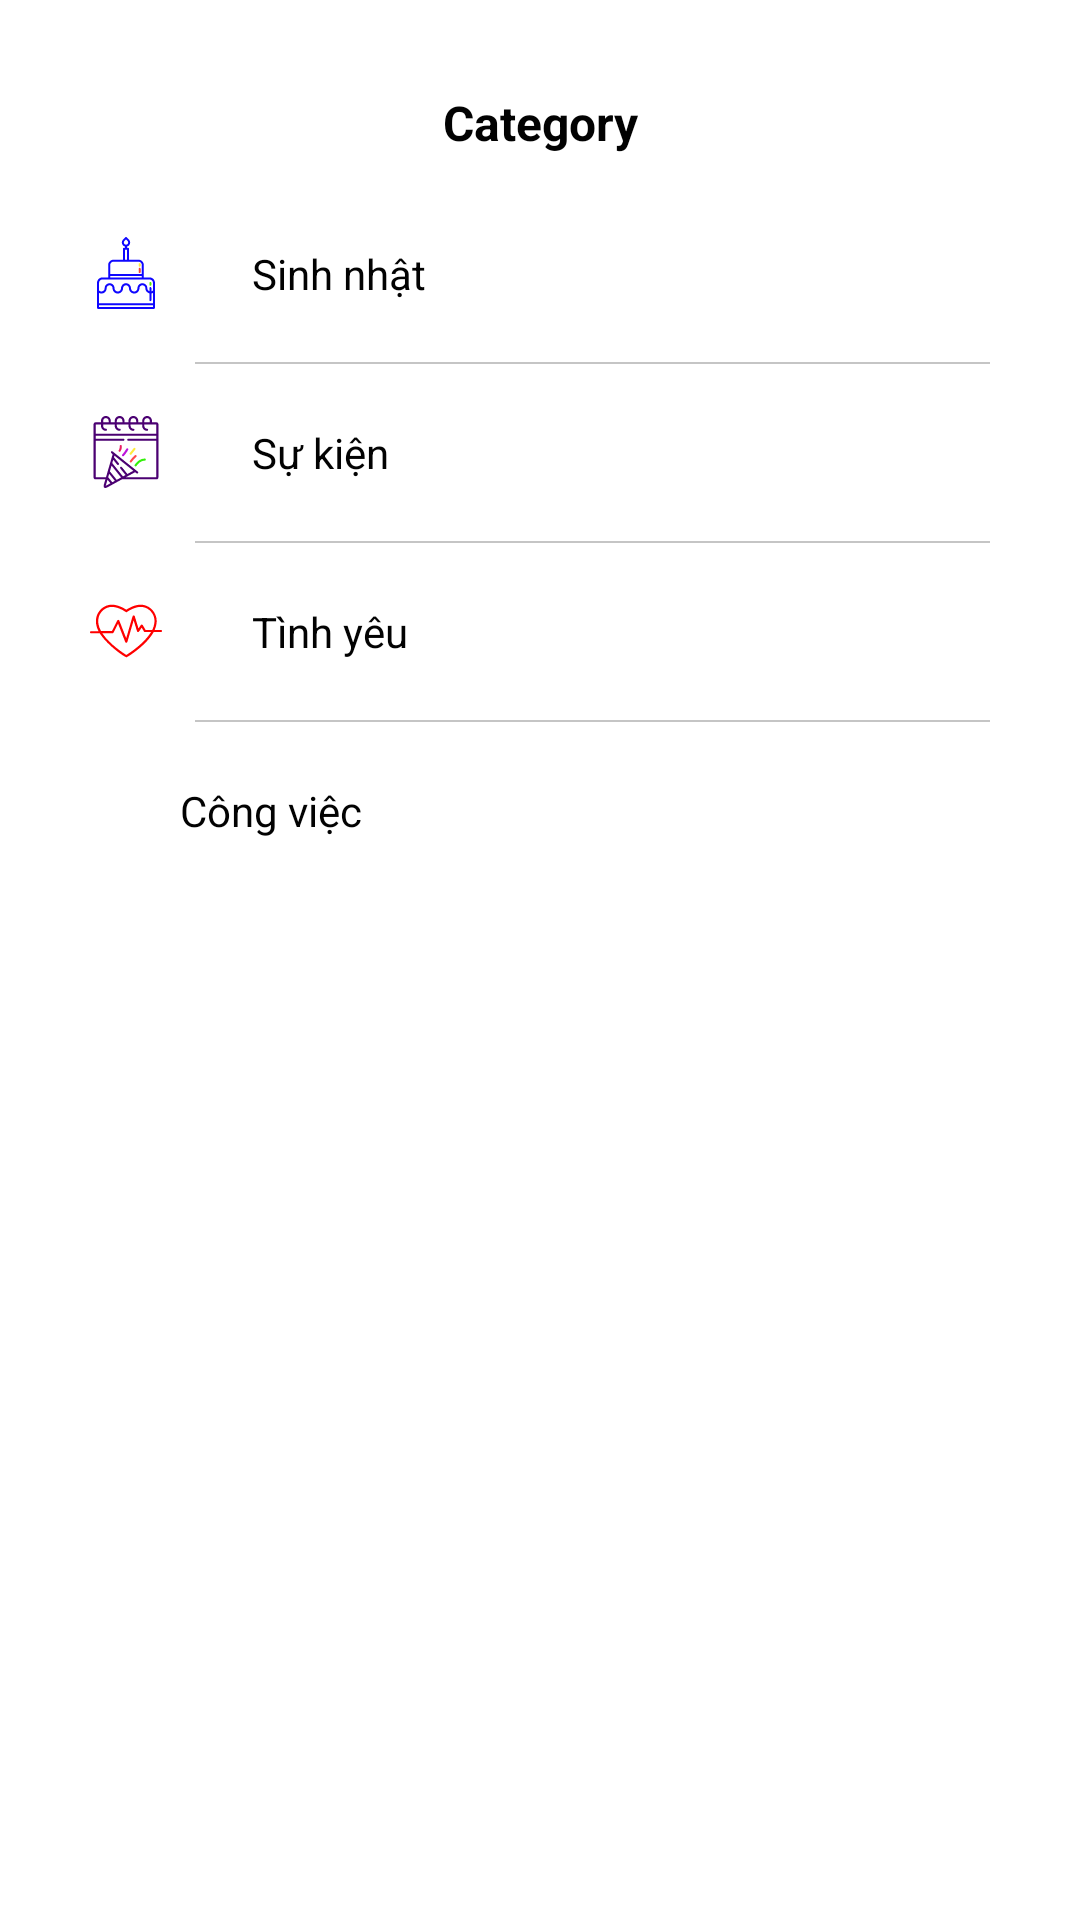

Reconstruct the res/layout file that produces this screen, plus the resources it refers to.
<!-- AndroidManifest.xml: application theme AppTheme -->
<!-- res/layout/bottom_sheet_category.xml -->
<?xml version="1.0" encoding="utf-8"?>
<LinearLayout
    android:background="@drawable/bg_1"
    android:padding="20dp"
    xmlns:android="http://schemas.android.com/apk/res/android"
    android:orientation="vertical"
    android:layout_width="match_parent"
    android:layout_height="wrap_content">
    <TextView
        android:textSize="16sp"
        android:textStyle="bold"
        android:textAlignment="center"
        android:text="Category"
        style="@style/CustomText"
        android:layout_width="match_parent"
        android:layout_height="wrap_content"/>
    <LinearLayout
        android:padding="10dp"
        android:id="@+id/birthdayId"
        android:gravity="center_vertical"
        android:layout_gravity="center_vertical"
        android:orientation="horizontal"
        android:layout_width="match_parent"
        android:layout_height="wrap_content">
        <ImageView
            android:src="@drawable/ic_cake_pop"
            android:layout_width="wrap_content"
            android:layout_height="wrap_content"/>
        <TextView
            android:layout_marginStart="20dp"
            android:text="Sinh nhật"
            style="@style/CustomText"
            android:layout_width="match_parent"
            android:layout_height="wrap_content"/>
    </LinearLayout>
    <FrameLayout
        android:layout_marginEnd="10dp"
        android:layout_marginStart="45dp"
        android:background="#6B757575"
        android:layout_width="match_parent"
        android:layout_height="0.5dp"/>
    <LinearLayout
        android:padding="10dp"
        android:id="@+id/EventId"
        android:gravity="center_vertical"
        android:layout_gravity="center_vertical"
        android:orientation="horizontal"
        android:layout_width="match_parent"
        android:layout_height="wrap_content">
        <ImageView
            android:src="@drawable/ic_calendar"
            android:layout_width="wrap_content"
            android:layout_height="wrap_content"/>
        <TextView
            android:layout_marginStart="20dp"
            android:text="Sự kiện"
            style="@style/CustomText"
            android:layout_width="match_parent"
            android:layout_height="wrap_content"/>
    </LinearLayout>
    <FrameLayout
        android:layout_marginEnd="10dp"
        android:layout_marginStart="45dp"
        android:background="#6B757575"
        android:layout_width="match_parent"
        android:layout_height="0.5dp"/>
    <LinearLayout
        android:id="@+id/LoveId"
        android:padding="10dp"
        android:gravity="center_vertical"
        android:layout_gravity="center_vertical"
        android:orientation="horizontal"
        android:layout_width="match_parent"
        android:layout_height="wrap_content">
        <ImageView
            android:src="@drawable/ic_heart"
            android:layout_width="wrap_content"
            android:layout_height="wrap_content"/>
        <TextView
            android:layout_marginStart="20dp"
            android:text="Tình yêu"
            style="@style/CustomText"
            android:layout_width="match_parent"
            android:layout_height="wrap_content"/>
    </LinearLayout>
    <FrameLayout
        android:layout_marginEnd="10dp"
        android:layout_marginStart="45dp"
        android:background="#6B757575"
        android:layout_width="match_parent"
        android:layout_height="0.5dp"/>
    <LinearLayout
        android:id="@+id/WorkId"
        android:padding="10dp"
        android:gravity="center_vertical"
        android:layout_gravity="center_vertical"
        android:orientation="horizontal"
        android:layout_width="match_parent"
        android:layout_height="wrap_content">
        <ImageView
            android:src="@drawable/ic_work_black_24dp"
            android:layout_width="wrap_content"
            android:layout_height="wrap_content"/>
        <TextView
            android:layout_marginStart="20dp"
            android:text="Công việc"
            style="@style/CustomText"
            android:layout_width="match_parent"
            android:layout_height="wrap_content"/>
    </LinearLayout>

</LinearLayout>
<!-- resources referenced by this layout -->
<resources>
  <!-- drawable bg_1 (drawable) -->
  <?xml version="1.0" encoding="utf-8"?>
  <shape
      xmlns:android="http://schemas.android.com/apk/res/android">
      <solid android:color="#fff"/>
      <gradient
  
          android:endColor="@color/white"
          android:startColor="@color/white"/>
  </shape>
  <!-- drawable ic_cake_pop: vector/xml drawable (drawable, 3867 chars, omitted) -->
  <!-- drawable ic_calendar: vector/xml drawable (drawable, 4950 chars, omitted) -->
  <!-- drawable ic_heart (drawable) -->
  <vector android:height="24dp" android:viewportHeight="420.8"
      android:viewportWidth="420.8" android:width="24dp" xmlns:android="http://schemas.android.com/apk/res/android">
      <path android:fillColor="#FF0000" android:pathData="M413.6,204H378c14.8,-33.6 13.2,-60.8 7.6,-79.2c-9.6,-32.8 -42,-68.4 -90,-68.4c-12.8,0 -25.6,2.4 -38.8,7.2C234,72 218.8,81.2 212,86c-6.8,-4.8 -21.6,-14 -44.8,-22.4c-13.2,-4.8 -26.4,-7.2 -38.8,-7.2c-48,0 -80.4,35.6 -90,68.4c-5.6,19.6 -7.6,49.2 11.2,86.4H6.4c-3.6,0 -6.4,2.8 -6.4,6.4c0,3.6 2.8,6.4 6.4,6.4h50.8c2,3.6 4.4,7.2 7.2,10.8c41.6,60 132,125.2 148.4,129.2v0.4c0,0 0.4,0 0.8,-0.4c0.4,0 0.8,0 1.2,0v-0.4c14,-6.8 100.8,-62.8 146.4,-129.2c4.4,-6 8,-12 11.2,-18h42c3.6,0 6.4,-2.8 6.4,-6.4C420.8,206.4 417.2,204 413.6,204zM349.6,227.6c-42.4,62 -120.4,112 -137.2,122.8c-17.2,-10.8 -94.8,-61.2 -137.6,-122.8c-0.8,-1.2 -1.6,-2.4 -2.4,-3.6h58.8c2.4,0 4.8,-1.2 6,-3.6l26.8,-52.8l42,107.6c0.8,2.4 3.6,4 6,4c0,0 0,0 0.4,0c2.8,0 5.2,-2 6,-4.8l36.8,-126l19.6,63.6c0.8,2.4 2.8,4 5.2,4.4c2.4,0.4 4.8,-0.8 6.4,-2.8l15.6,-22.8l13.2,22.4c1.2,2 3.2,3.2 5.6,3.2h36C354.4,220.4 352,224 349.6,227.6zM364,204h-39.2l-16.4,-28c-1.2,-2 -3.2,-3.2 -5.6,-3.2c-2.4,0 -4.4,0.8 -5.6,2.8l-13.6,20l-22,-71.6c-0.8,-2.8 -3.6,-4.4 -6.4,-4.8c-2.8,0 -5.6,2 -6.4,4.8l-37.2,128.4l-40.4,-103.2c-0.8,-2.4 -3.2,-4 -5.6,-4c-2.8,0 -4.8,1.2 -6,3.6l-31.6,62H64.4c-16,-29.2 -20.4,-57.2 -13.2,-82.4c8.4,-28.4 36,-58.8 77.6,-58.8c11.2,0 22.8,2.4 34.4,6.4c29.2,10.8 44.8,23.2 45.2,23.2c2.4,2 5.6,2 8,0c0,0 15.6,-12.4 45.2,-23.2c11.6,-4.4 23.2,-6.4 34.4,-6.4c41.2,0 69.2,30.4 77.6,58.8C380.4,151.6 376.8,177.2 364,204z"/>
  </vector>
  <style name="CustomText" parent="Theme.AppCompat.Light.NoActionBar">
          
          <item name="android:textSize">14sp</item>
          <item name="android:textColor">#020202</item>
          <item name="android:textColorHint">#7A7A7A</item>
          <item name="android:padding">10dp</item>
      </style>
  <style name="AppTheme" parent="Theme.AppCompat.Light.NoActionBar">
          
          <item name="colorPrimary">@color/colorPrimary</item>
          <item name="colorPrimaryDark">@color/colorPrimaryDark</item>
          <item name="colorAccent">@color/colorAccent</item>
      </style>
  <color name="white">#fff</color>
  <color name="colorPrimary">#008577</color>
  <color name="colorPrimaryDark">#00574B</color>
  <color name="colorAccent">#D81B60</color>
</resources>
